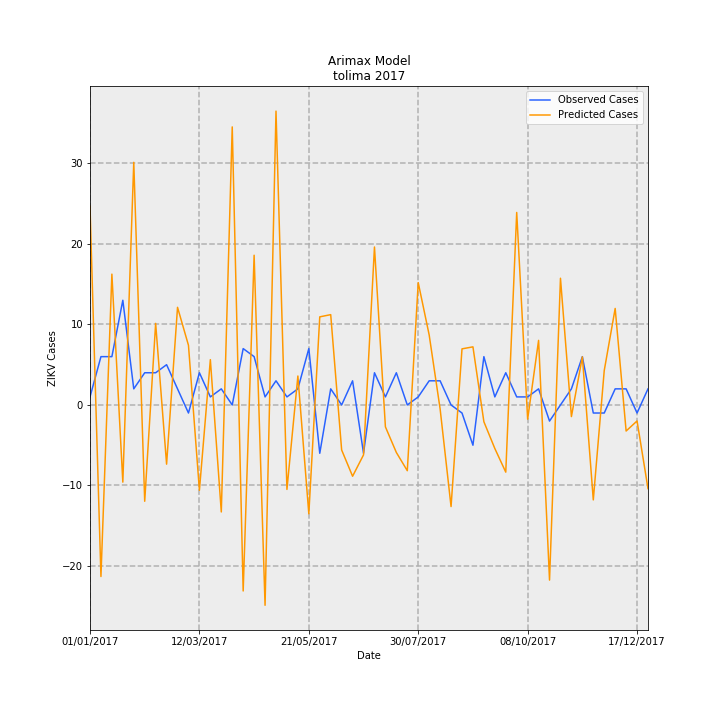

Values plotted in this chart, from the file beside it:
Date, predictions_incidence, observed_incidence, Predicted Cases, Observed Cases, error
01/01/2017, 1.753, 0.07101, 24.69, 1.0, -23.69
08/01/2017, -1.513, 0.4261, -21.3, 6.0, 27.3
15/01/2017, 1.154, 0.4261, 16.25, 6.0, -10.25
22/01/2017, -0.6804, 0.9231, -9.582, 13.0, 22.58
29/01/2017, 2.14, 0.142, 30.13, 2.0, -28.13
05/02/2017, -0.8492, 0.284, -11.96, 4.0, 15.96
12/02/2017, 0.7194, 0.284, 10.13, 4.0, -6.131
19/02/2017, -0.5219, 0.355, -7.35, 5.0, 12.35
26/02/2017, 0.8609, 0.142, 12.12, 2.0, -10.12
05/03/2017, 0.526, -0.07101, 7.408, -1.0, -8.408
12/03/2017, -0.7527, 0.284, -10.6, 4.0, 14.6
19/03/2017, 0.3996, 0.07101, 5.628, 1.0, -4.628
26/03/2017, -0.9434, 0.142, -13.29, 2.0, 15.29
02/04/2017, 2.452, 0.0, 34.53, 0.0, -34.53
09/04/2017, -1.64, 0.4971, -23.1, 7, 30.1
16/04/2017, 1.32, 0.4261, 18.59, 6.0, -12.59
23/04/2017, -1.766, 0.07101, -24.88, 1.0, 25.88
30/04/2017, 2.591, 0.213, 36.49, 3.0, -33.49
07/05/2017, -0.7447, 0.07101, -10.49, 1.0, 11.49
14/05/2017, 0.2553, 0.142, 3.595, 2.0, -1.595
21/05/2017, -0.9595, 0.4971, -13.51, 7, 20.51
28/05/2017, 0.777, -0.4261, 10.94, -6.0, -16.94
04/06/2017, 0.7964, 0.142, 11.22, 2.0, -9.215
11/06/2017, -0.3969, 0.0, -5.59, 0.0, 5.59
18/06/2017, -0.6286, 0.213, -8.852, 3.0, 11.85
25/06/2017, -0.4402, -0.4261, -6.199, -6.0, 0.1987
02/07/2017, 1.393, 0.284, 19.62, 4.0, -15.62
09/07/2017, -0.1931, 0.07101, -2.72, 1.0, 3.72
16/07/2017, -0.419, 0.284, -5.9, 4.0, 9.9
23/07/2017, -0.5797, 0.0, -8.163, 0.0, 8.163
30/07/2017, 1.078, 0.07101, 15.19, 1.0, -14.19
06/08/2017, 0.6172, 0.213, 8.692, 3.0, -5.692
13/08/2017, -0.0348, 0.213, -0.49, 3.0, 3.49
20/08/2017, -0.8958, 0.0, -12.62, 0.0, 12.62
27/08/2017, 0.4947, -0.07101, 6.967, -1.0, -7.967
03/09/2017, 0.5124, -0.355, 7.216, -5.0, -12.22
10/09/2017, -0.1479, 0.4261, -2.083, 6.0, 8.083
17/09/2017, -0.3839, 0.07101, -5.406, 1.0, 6.406
24/09/2017, -0.5924, 0.284, -8.342, 4.0, 12.34
01/10/2017, 1.697, 0.07101, 23.9, 1.0, -22.9
08/10/2017, -0.1254, 0.07101, -1.765, 1.0, 2.765
15/10/2017, 0.5696, 0.142, 8.022, 2.0, -6.022
22/10/2017, -1.544, -0.142, -21.75, -2.0, 19.75
29/10/2017, 1.117, 0.0, 15.73, 0.0, -15.73
05/11/2017, -0.1025, 0.142, -1.444, 2.0, 3.444
12/11/2017, 0.4242, 0.4261, 5.974, 6.0, 0.02591
19/11/2017, -0.8371, -0.07101, -11.79, -1.0, 10.79
26/11/2017, 0.3035, -0.07101, 4.274, -1.0, -5.274
03/12/2017, 0.8512, 0.142, 11.99, 2.0, -9.987
10/12/2017, -0.2297, 0.142, -3.234, 2.0, 5.234
17/12/2017, -0.141, -0.07101, -1.986, -1.0, 0.9862
24/12/2017, -0.7373, 0.142, -10.38, 2.0, 12.38
